Run: headless pygame with SDL's dummy video driver; simulated clock (each Clock.tick advances the game by its frame time, no real sleeping); random seed 0; keys injected as events and as key.get_pressed() state; mouse plan: one left click at the window centre at the start of phase 2, then a move to the lower-right quarter at the start of phase 3.
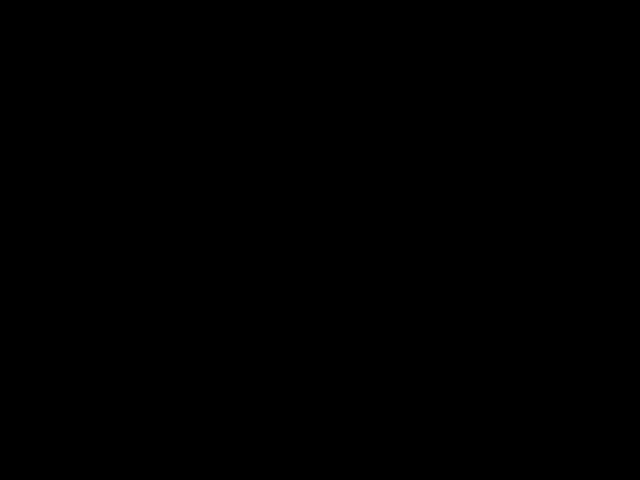
Frame 1 of 4 · flips 1–60 · no input
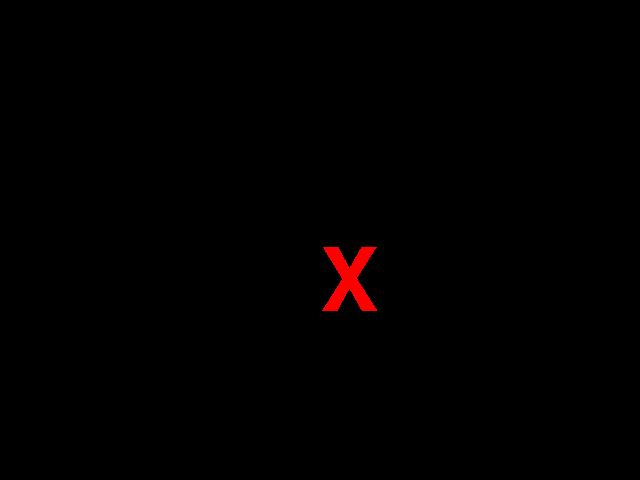
Frame 2 of 4 · flips 61–180 · clicked the window centre · tapped SPACE, RETURN · held RIGHT (→), D
Frame 3 of 4 · flips 181–300 · moved the mouse to the lower-right quarter · held DOWN (↓), S · screen unchanged from frame 2, image omitted
Frame 4 of 4 · flips 301–420 · held LEFT (←), A, UP (↑), W · screen unchanged from frame 3, image omitted

The pygame program that drew these frames:

#import pygame and initialize the pygame engine.
import pygame
#initialize pygame
pygame.init()
#creates a blank window of width 640 pixels and height 480 pixels.
#Window :top left corner is (0, 0), right bottom corner is (640,480).
screen = pygame.display.set_mode((640,480))
#To set the name of our window to “Shapes”
pygame.display.set_caption("Shapes!!")
# Colors
yellow = (235,225,0) 
pure_red = (255, 0, 0)
pure_blue = (0, 0, 255)
pure_green = (0, 255, 0)
pink = (175, 0, 175)
orange = (240, 100, 0)
# Define the text function
def show_text(msg,x,y,color):
    fontobj=pygame.font.SysFont('freesans',128)
    msgobj=fontobj.render(msg,False,color)
    screen.blit(msgobj,(x,y))
#The Game Loop”
while True:
    #Most of our game logic goes here
    for event in pygame.event.get():
        if event.type == pygame.QUIT:
            pygame.quit()
            exit()
        if event.type == pygame.MOUSEBUTTONDOWN:
            x,y = event.pos
            show_text("X",x,y,pure_red)

    #Continuously update the screen
    pygame.display.update()
